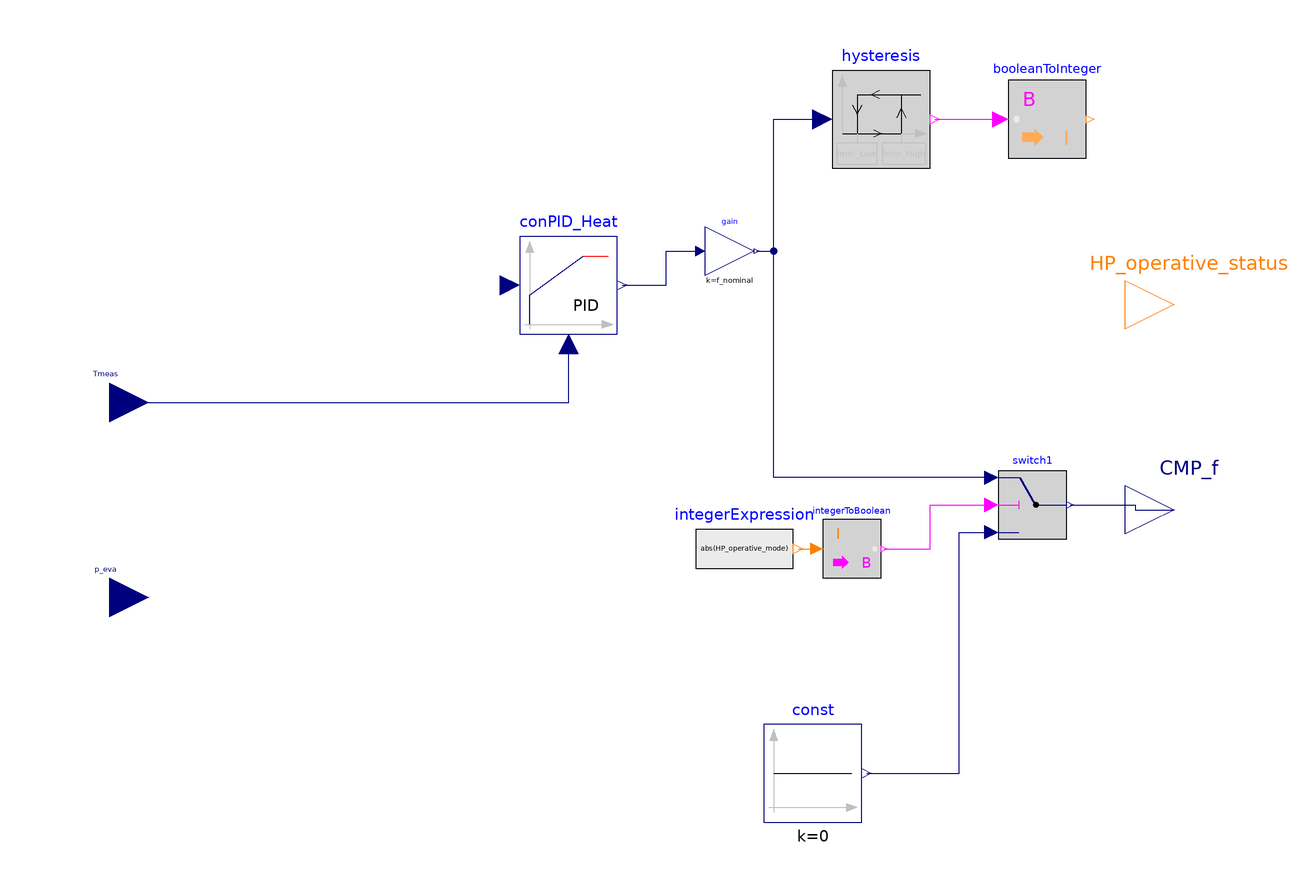

Above is the diagram view of the following Modelica model: its components placed by their Placement annotations and its connect equations drawn as lines.

model Control_vs_4 "Control System for reversible components"

  //--------------------------------------------------Blocks--------------------------------------------------------------------------------------------------------------------------------------
  Modelica.Blocks.Interfaces.RealInput Tmeas annotation (Placement(transformation(extent={{-116,-8},{-100,8}}), iconTransformation(extent={{-116,-8},{-100,8}})));
  Buildings.Controls.Continuous.LimPID conPID_Heat(
    u_s=Tset,
    controllerType=Modelica.Blocks.Types.SimpleController.PID,
    k=k_heat,
    Ti=Ti_heat,
    Td=Td_heating,
    reverseActing=reverseActing,
    y_reset=0)
      annotation (Placement(transformation(extent={{-24,14},{-4,34}})));
  Modelica.Blocks.Interfaces.RealOutput CMP_f "Total compressor frequency"
                                              annotation (Placement(transformation(extent={{100,-32},{120,-12}}), iconTransformation(extent={{100,-32},{120,-12}})));
  Modelica.Blocks.Interfaces.IntegerOutput HP_operative_status annotation (Placement(transformation(extent={{100,10},{120,30}})));
  Modelica.Blocks.Logical.Hysteresis hysteresis(uLow=fmin_Low, uHigh=fmin_High)
                                                                   annotation (Placement(transformation(extent={{40,48},{60,68}})));

  Modelica.Blocks.Math.BooleanToInteger booleanToInteger(integerTrue=1) annotation (Placement(transformation(extent={{76,50},{92,66}})));
  Modelica.Blocks.Math.Gain gain(k=f_nominal) annotation (Placement(transformation(extent={{14,26},{24,36}})));
  Modelica.Blocks.Logical.Switch switch1 annotation (Placement(transformation(extent={{74,-28},{88,-14}})));
  Modelica.Blocks.Math.IntegerToBoolean integerToBoolean annotation (Placement(transformation(extent={{38,-36},{50,-24}})));
  Modelica.Blocks.Sources.IntegerExpression integerExpression(y=abs(HP_operative_mode))
                                                                                   annotation (Placement(transformation(extent={{12,-40},{32,-20}})));
  Modelica.Blocks.Sources.Constant const(k=0) annotation (Placement(transformation(extent={{26,-86},{46,-66}})));

  //-------------------------------------------Parameters------------------------------------------------------------------------------------------------------------------------------------------
  Integer HP_operative_mode "HP opeation mode";
  parameter Boolean reverseActing=true "Set to true for reverse acting, or false for direct acting control action" annotation (Dialog(group="Setup"));
  Integer HP_target "HP target status";
  Real Ttrigger(unit = "s") "time trigger";
  Integer last_active_mode( start = 1) "memory of last operative status";
  parameter Real Tset(unit="K") "set point temperature" annotation (Dialog(group="SetUp"));
  parameter Modelica.Blocks.Types.SimpleController controllerType_heat=Modelica.Blocks.Types.SimpleController.PI "Type of controller" annotation (Dialog(group="Heating"));
  parameter Real k_heat=1 "Gain of controller" annotation (Dialog(group="Heating"));
  parameter Modelica.Units.SI.Time Ti_heat=0.5 "Time constant of Integrator block" annotation (Dialog(group="Heating"));
  parameter Modelica.Units.SI.Time Td_heating=0.1 "Time constant of Derivative block" annotation (Dialog(group="Heating"));
  parameter Real f_nominal(unit="Hz") "nominal compressor frequency" annotation (Dialog(group="Setup"));
  parameter Real Tdelay( unit = "s") "delay when HP turns ON"
                                                             annotation (Dialog(group="Setup"));
  parameter String Operation_Mode  =  "Select an operation mode" annotation (choices(choice = "Heating Mode",choice = "Cooling Mode"), Dialog = "Setup");
  parameter Real fmin_Low( unit = "Hz") "lowest husteresis values" annotation (Dialog(group="Setup"));
  parameter Real fmin_High( unit = "Hz") "highest husteresis values" annotation (Dialog(group="Setup"));
  parameter Real p_def(  unit = "bar") "pressure at which defrost should start" annotation (Dialog(group="Setup"));
  Modelica.Blocks.Interfaces.RealInput p_eva annotation (Placement(transformation(extent={{-116,-48},{-100,-32}}), iconTransformation(extent={{-116,-68},{-100,-52}})));

 // =================EQUATION BLOCK===============================================================================================================================================================

equation
  HP_operative_status = last_active_mode;

  if Operation_Mode == "Heating Mode" then
    HP_target = booleanToInteger.y;
  else
    HP_target = - booleanToInteger.y;
  end if;

  //Start counting time for delay
  when change(HP_target) then
    Ttrigger = time;
  end when;

  //Apply the target to the status
  if time >= Tdelay + Ttrigger then
    HP_operative_mode = HP_target;
  else
    HP_operative_mode = pre(HP_operative_mode);
  end if;

  //Evaluation of the last operative status
  when  HP_operative_mode == 1 then
    last_active_mode = 1;
  elsewhen HP_operative_mode == -1 then
    last_active_mode = -1;
  end when;

  connect(Tmeas, conPID_Heat.u_m) annotation (Line(points={{-108,0},{-14,0},{-14,12}}, color={0,0,127}));
  connect(hysteresis.y, booleanToInteger.u) annotation (Line(points={{61,58},{74.4,58}}, color={255,0,255}));
  connect(conPID_Heat.y, gain.u) annotation (Line(points={{-3,24},{6,24},{6,31},{13,31}},          color={0,0,127}));
  connect(gain.y, hysteresis.u) annotation (Line(points={{24.5,31},{28,31},{28,58},{38,58}},                 color={0,0,127}));
  connect(switch1.y, CMP_f) annotation (Line(points={{88.7,-21},{102,-21},{102,-22},{110,-22}}, color={0,0,127}));
  connect(switch1.u1, hysteresis.u) annotation (Line(points={{72.6,-15.4},{28,-15.4},{28,58},{38,58}}, color={0,0,127}));
  connect(integerToBoolean.y, switch1.u2) annotation (Line(points={{50.6,-30},{60,-30},{60,-21},{72.6,-21}}, color={255,0,255}));
  connect(integerExpression.y, integerToBoolean.u) annotation (Line(points={{33,-30},{36.8,-30}}, color={255,127,0}));
  connect(const.y, switch1.u3) annotation (Line(points={{47,-76},{66,-76},{66,-26.6},{72.6,-26.6}}, color={0,0,127}));
  annotation (Icon(coordinateSystem(preserveAspectRatio=false), graphics={Bitmap(extent={{-80,-84},{80,82}}, fileName="modelica://HeatPumpModel/../Incons/Control.png"), Rectangle(
          extent={{-82,80},{80,-82}},
          lineColor={0,0,0},
          lineThickness=1)}),                                                                                                                                              Diagram(coordinateSystem(
          preserveAspectRatio=false)),
    experiment(
      StopTime=15000,
      Interval=60,
      __Dymola_Algorithm="Radau"));
end Control_vs_4;